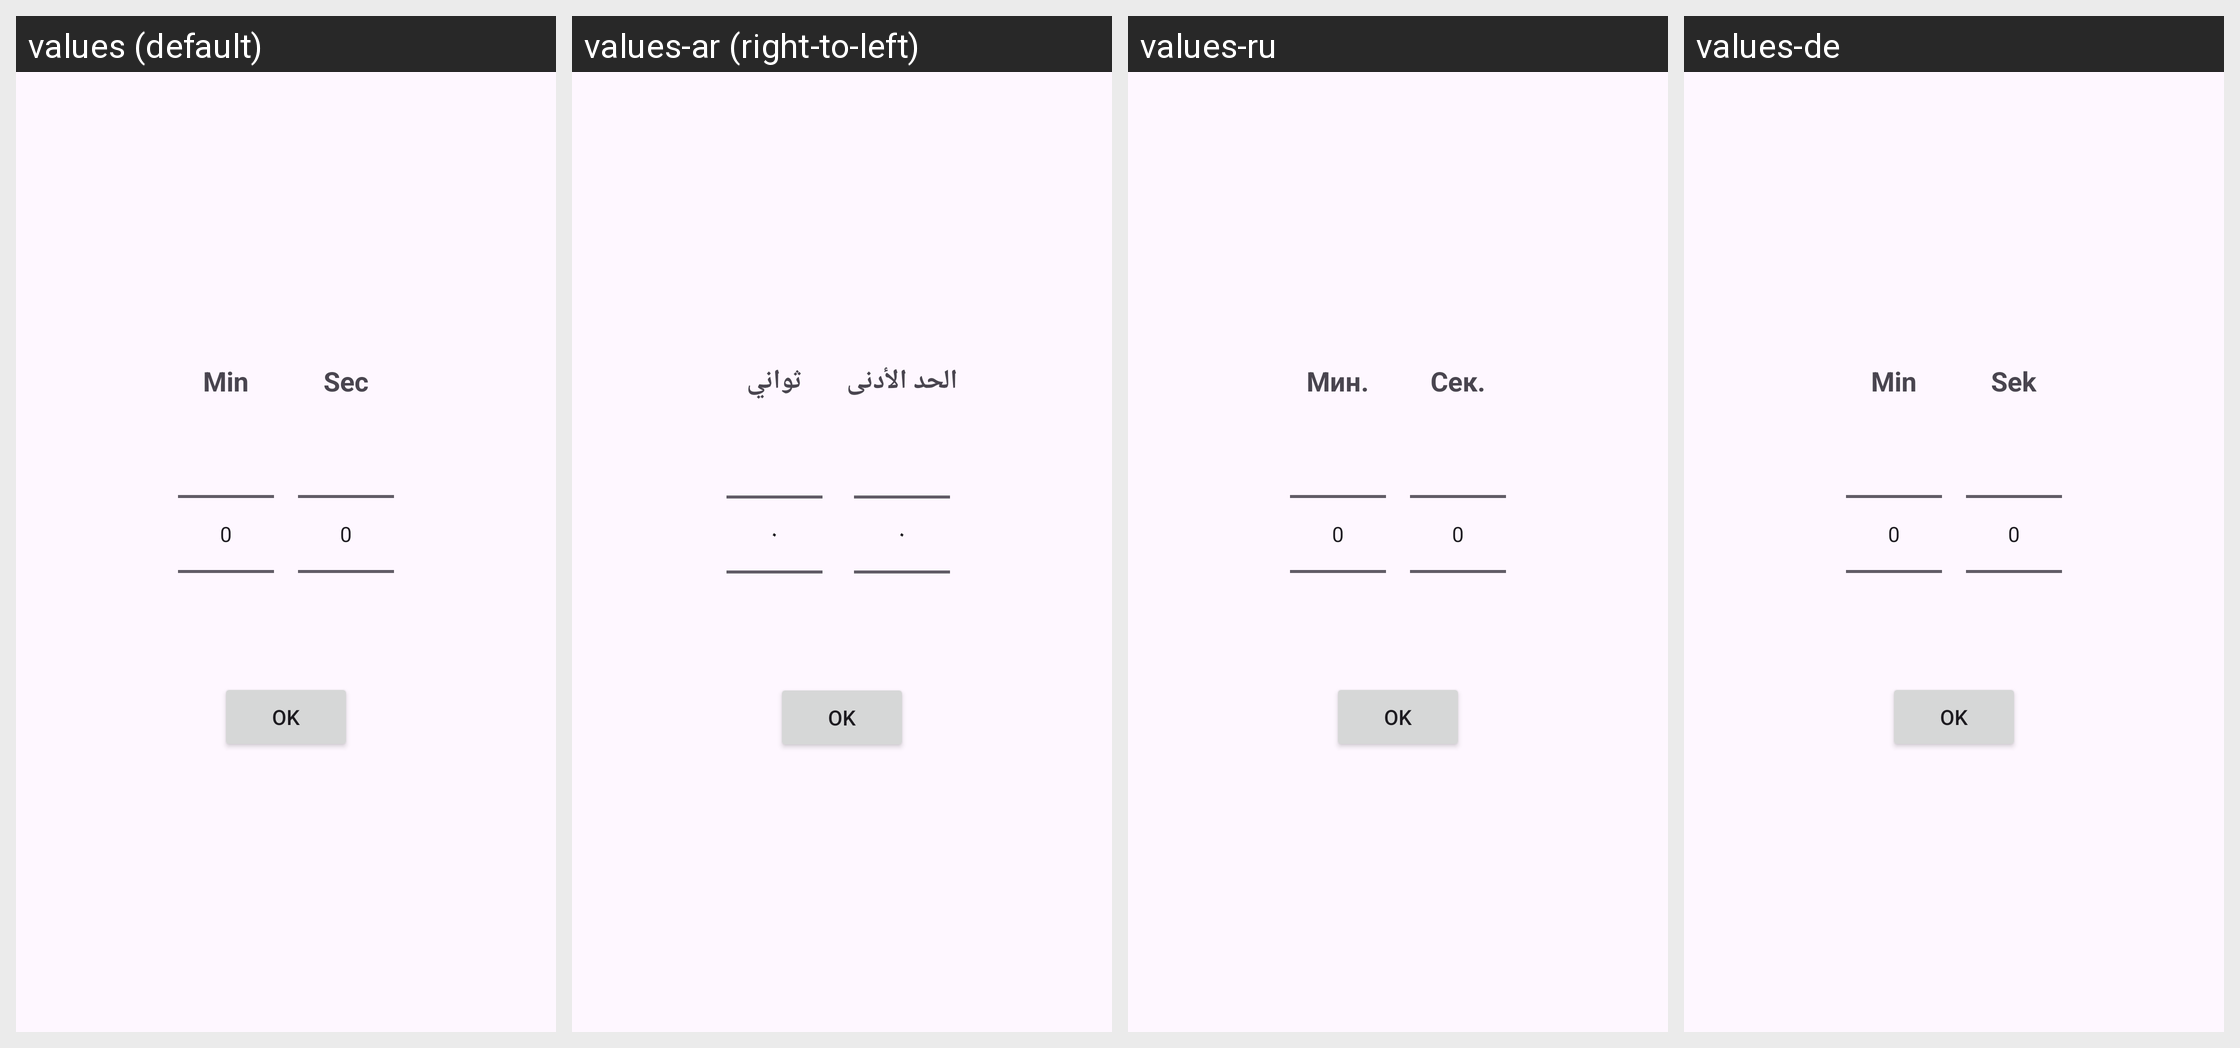

This grid shows one Android layout under several languages. Give, for every string resource on the screen, its name, the default text and each shown locale's text.
Android screen res/layout/dialog_count_down_picker.xml rendered under 4 locales, left to right: values (default), values-ar (right-to-left), values-ru, values-de. Device: Nexus 5 (rendered at 1080×1920; each locale shown at half size, 540×960, under a caption strip naming it); theme Theme.TabletopTools.
Other locales in the repository, not shown: values-ca, values-cs, values-da, values-el, values-es, values-eu, values-fi, values-fr, values-hu, values-it, values-iw, values-ja, values-nb, values-nl, values-pl, values-pt, values-pt-rBR, values-ro, values-sv, values-tr, values-uk, values-zh-rCN.
Strings drawn on this screen, with the default value and each locale's value (text and hints the layout hard-codes, and strings that could not be matched under every locale, appear in the picture but are not listed):

timer_select_min
  values: Min
  values-ar: الحد الأدنى
  values-ru: Мин.
  values-de: Min

timer_select_sec
  values: Sec
  values-ar: ثواني
  values-ru: Сек.
  values-de: Sek
